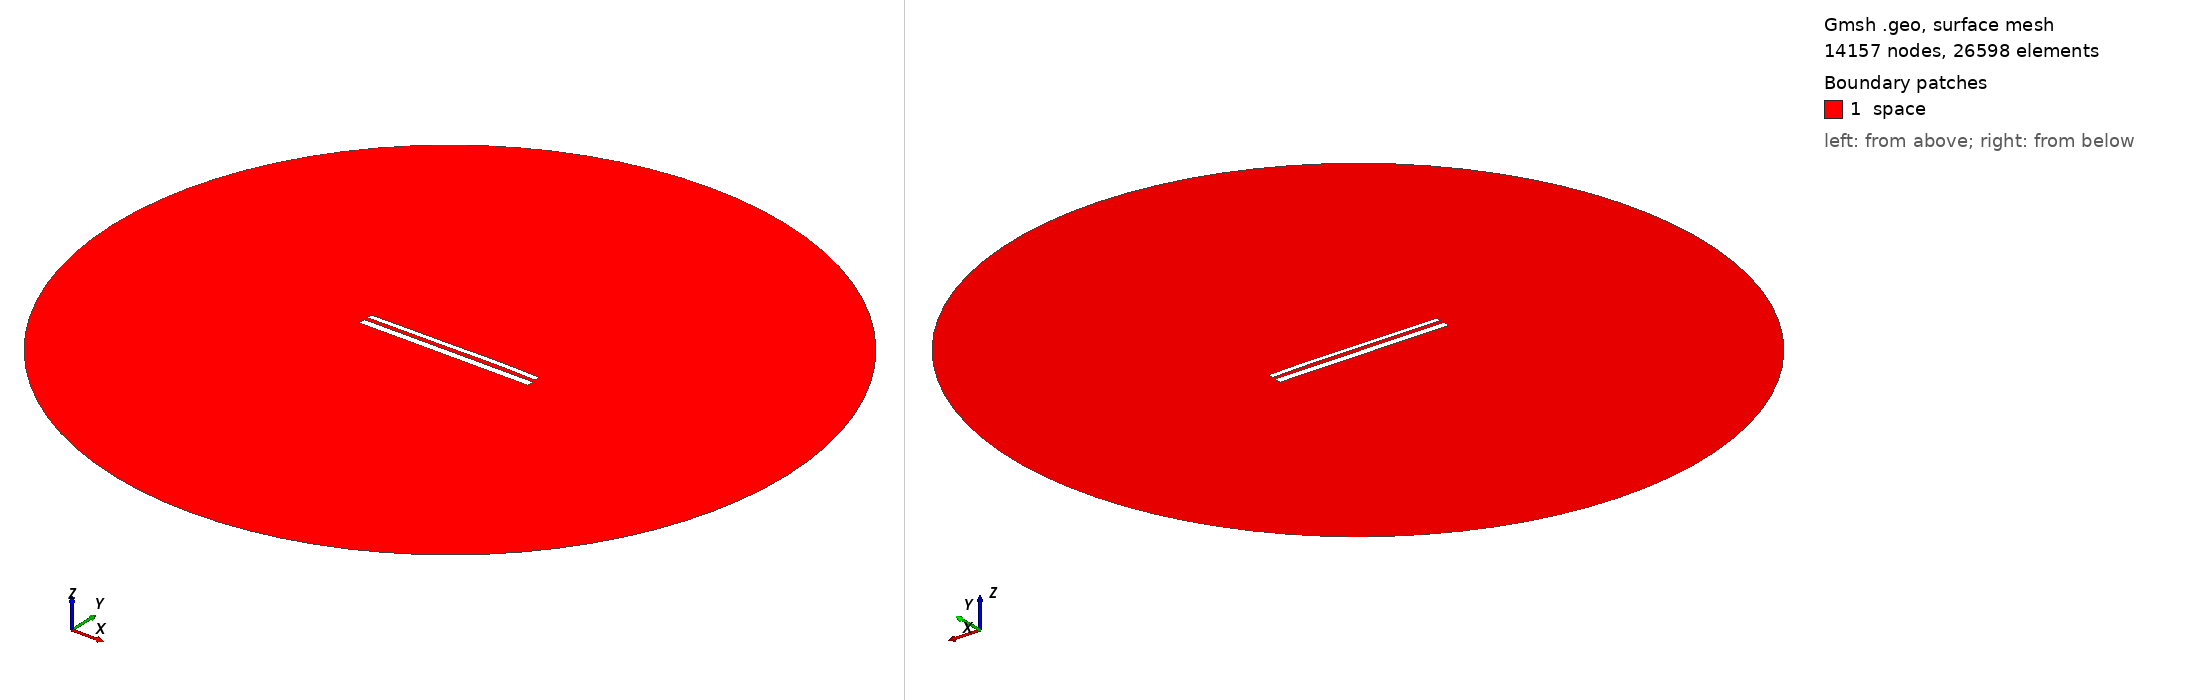

Gmsh geometry script, surface-meshed: 14157 nodes, 26598 surface elements. Boundary patches (legend numbers): 1 space. Left view from above one corner, right view from below the opposite corner. Legend entries are the model's physical surfaces. The drawing asked Gmsh for element sizes between 1% and 20% of the model's largest extent; the script's own settings can give other sizes.

=== 11234.geo (drawn) ===
//---------------------------------------
// Geometry kernel
//---------------------------------------

SetFactory("OpenCASCADE");



//---------------------------------------
// Parameters of the geometry
//---------------------------------------

// Overetch of the upper plate
overetch = 0.375;

// Distance between the plates
distance = 2.0;

// Discretization over the x axis (for the deformation)
nx = 50; 

// Length of the plate
L = 100 - overetch; 

// Number of modes
n = 4; 

// 1st mode coefficient
coeff(1) = 0.15;
beta(1) = 0.596864 * 3.1415926535 / L;

// 2nd mode coefficient
coeff(2) = 0.15;
beta(2) = 1.49418 * 3.1415926535 / L;

// 3rd mode coefficient
coeff(3) = -0.075;
beta(3) = 2.50025 * 3.1415926535 / L;

// 4th mode coefficient
coeff(4) = 0.07499999999999998;
beta(4) = 3.49999 * 3.1415926535 / L;



//---------------------------------------
// Upper plate (deformed rectangle)
//---------------------------------------

// Coordiantes of the upper plate
xmin = -50;
xmax = 50 - overetch;

// Height of the upper plate
yheight = 4 - 2 * overetch;

// Indexes of the points
UpperID[] = {};
LowerID[] = {};
LeftID[] = {};
RightID[] = {};

// Point index
p = 1;

// Horizontal edges
For i In {1:nx}
    x = xmin + (i-1)*(xmax - xmin)/(nx-1);

    y_bottom = distance / 2 + overetch;
    For j In {1:n}
        C = (Cosh(beta(j)*L) + Cos(beta(j)*L)) / (Sinh(beta(j)*L) + Sin(beta(j)*L));
        y_bottom  = y_bottom + coeff(j) * (Cosh(beta(j)*(x+50)) - Cos(beta(j)*(x+50)) - C * (Sinh(beta(j)*(x+50)) - Sin(beta(j)*(x+50))));
    EndFor

    y_top = y_bottom + yheight;

    Point(p) = {x, y_top, 0, 1.0};
    UpperID[i] = p;
    p = p + 1;

    Point(p) = {x, y_bottom, 0, 1.0};
    LowerID[i] = p;
    p = p + 1;
EndFor

// Create point lists
UpperPts[] = {}; LowerPts[] = {};
For i In {1:nx}
  UpperPts[] += {UpperID[i]};
  LowerPts[] += {LowerID[i]};
EndFor

// Build splines
Spline(1) = {UpperPts[]};
Spline(2) = {LowerPts[]};
Line(3) = {LowerPts[nx-1], UpperPts[nx-1]};
Line(4) = {LowerPts[0], UpperPts[0]};

// Build the plane surface
Curve Loop(1) = {2, 3, -1, -4};
Plane Surface(1) = {1};



//---------------------------------------
// Lower plate (rectangle)
//---------------------------------------

// Vertices
Point(1001) = {-50, -1, 0, 1.0};
Point(1002) = { 50, -1, 0, 1.0};
Point(1003) = { 50,  -5, 0, 1.0};
Point(1004) = {-50,  -5, 0, 1.0};

// Edges
Line(5) = {1001, 1002};
Line(6) = {1002, 1003};
Line(7) = {1003, 1004};
Line(8) = {1004, 1001};

// Plane surface
Line Loop(2) = {5, 6, 7, 8};
Plane Surface(2) = {2}; 



//---------------------------------------
// Outer (fictious) boundary
//---------------------------------------

// Points
Point(1005) = {0, 0, 0};       // Center
Point(1006) = {200, 0, 0};     // Start point
Point(1007) = {0, 200, 0};     // 90 degrees
Point(1008) = {-200, 0, 0};    // 180 degrees
Point(1009) = {0, -200, 0};    // 270 degrees

// Circle arcs (each needs start, center, end)
Circle(9) = {1006, 1005, 1007};
Circle(10) = {1007, 1005, 1008};
Circle(11) = {1008, 1005, 1009};
Circle(12) = {1009, 1005, 1006};

// Plane surface for the entire domain
Curve Loop(3) = {9, 10, 11, 12};
Surface(3) = {3};

// Subtract the plates from the whole domain to obtain the actual domain where we want to solve the equations
BooleanDifference{ Surface{3}; Delete; }{ Surface{1}; Surface{2}; Delete; }




//---------------------------------------
// Transfinite Lines/Curves
//---------------------------------------

// Set the number of points on the boundaries
r = 7;

// Plates
Transfinite Curve {1, 2} = 50*r Using Progression 1;
Transfinite Curve {3, 4} = 2*r Using Progression 1;
Transfinite Line {5, 7} = 50*r Using Progression 1;
Transfinite Line {6, 8} = 2*r Using Progression 1;

// Outer boundary
Transfinite Line {9, 10, 11, 12} = 20 Using Progression 1;



//---------------------------------------
// Physical groups
//---------------------------------------                

// Physical curves (boundaries)
Physical Line("force_segment", 10) = {2};
Physical Line("upper_plate", 11) = {1, 3, 4};
Physical Line("lower_plate", 12) = {5, 6, 7, 8};
Physical Line("boundary", 20) = {9, 10, 11, 12};

// Physical Surfaces
Physical Surface("space", 30) = {3};



//---------------------------------------
// 6. Generate the Mesh
//---------------------------------------

// 2D mesh generation
Mesh 2;
